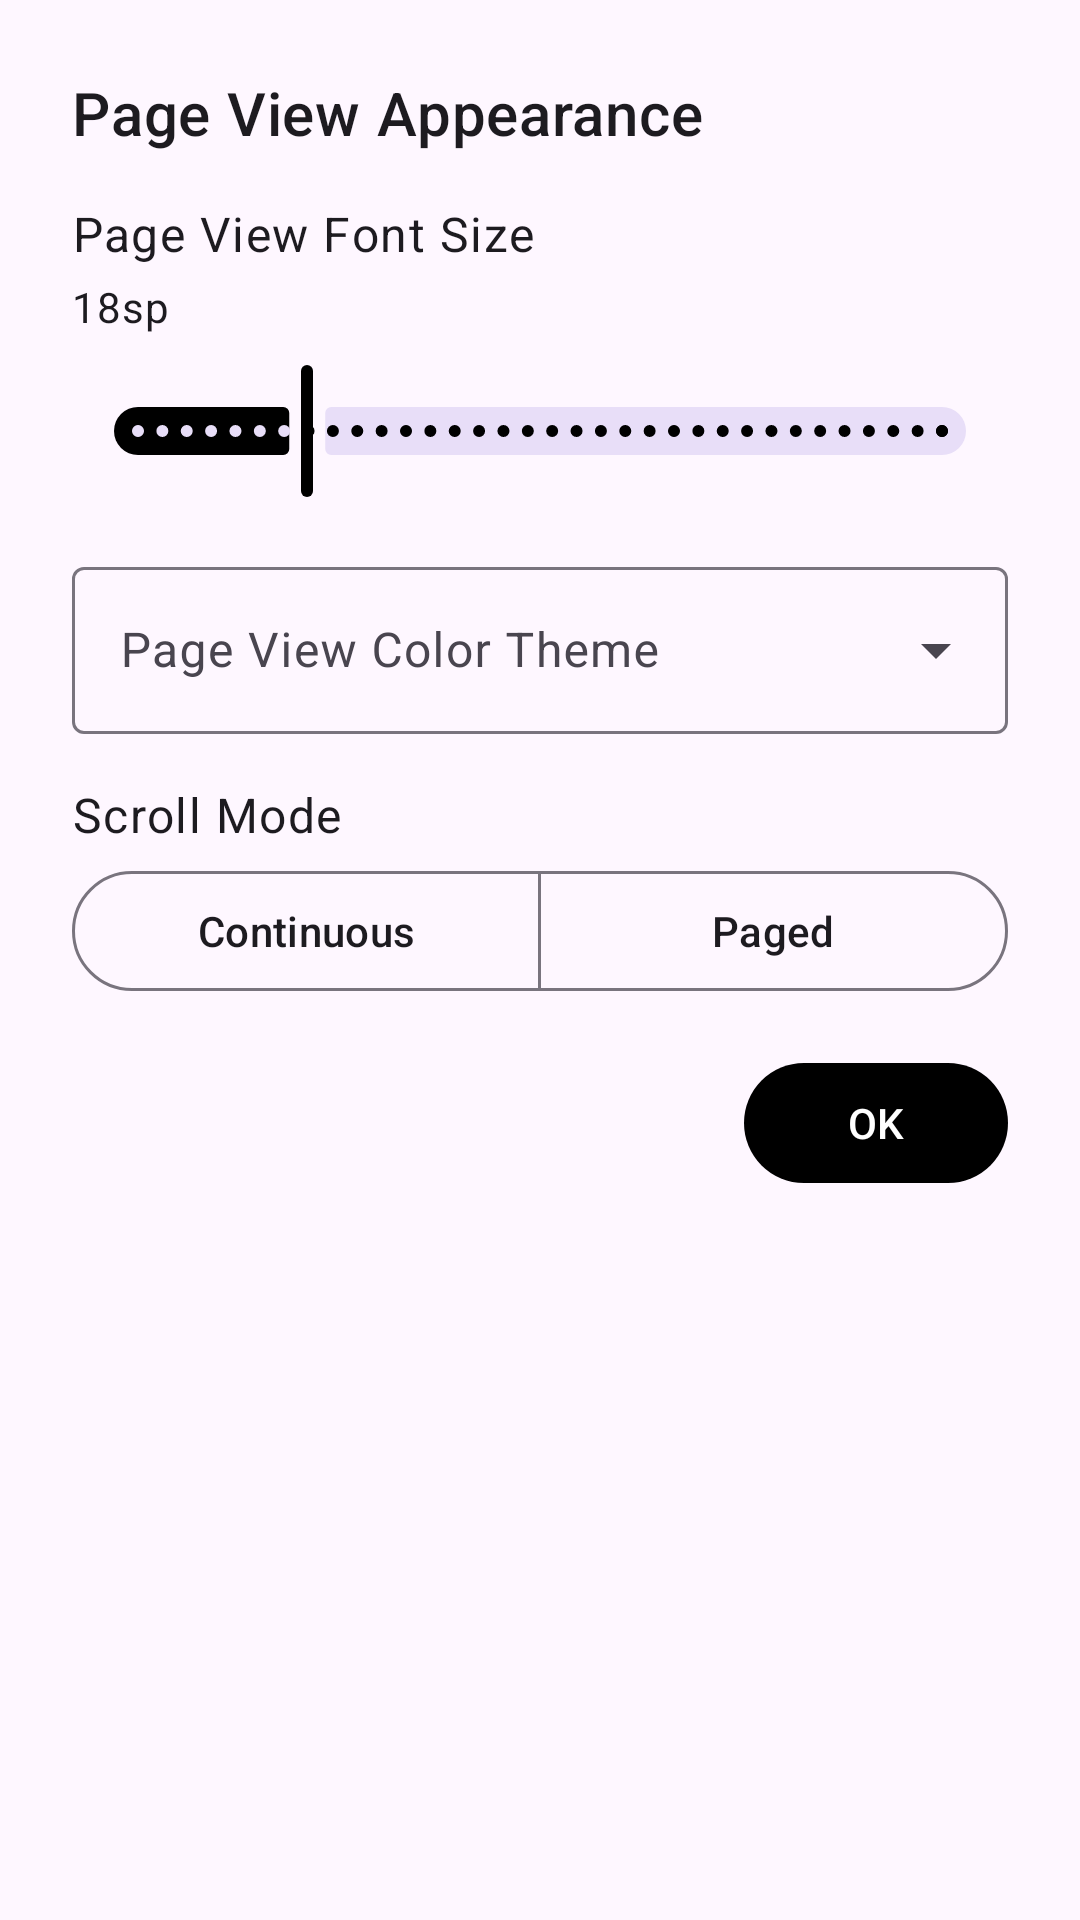

Layout XML and referenced resources for this Android screen:
<!-- AndroidManifest.xml: application theme Theme.SpeedRead -->
<!-- res/layout/sheet_page_view_settings.xml -->
<?xml version="1.0" encoding="utf-8"?>
<LinearLayout xmlns:android="http://schemas.android.com/apk/res/android"
    xmlns:app="http://schemas.android.com/apk/res-auto"
    android:layout_width="match_parent"
    android:layout_height="wrap_content"
    android:orientation="vertical"
    android:padding="24dp">

    <TextView
        android:layout_width="wrap_content"
        android:layout_height="wrap_content"
        android:text="@string/page_view_appearance_settings"
        android:textAppearance="?attr/textAppearanceHeadline6"
        android:layout_marginBottom="16dp" />

    <TextView
        android:layout_width="wrap_content"
        android:layout_height="wrap_content"
        android:text="@string/page_view_font_size_label"
        android:textAppearance="?attr/textAppearanceBody1"
        android:layout_marginBottom="4dp" />

    <TextView
        android:id="@+id/pageViewSheetFontSizeValue"
        android:layout_width="wrap_content"
        android:layout_height="wrap_content"
        android:text="18sp"
        android:textAppearance="?attr/textAppearanceBody2"
        android:textColor="?attr/colorOnSurface"
        android:layout_marginBottom="8dp" />

    <com.google.android.material.slider.Slider
        android:id="@+id/pageViewSheetFontSizeSlider"
        android:layout_width="match_parent"
        android:layout_height="wrap_content"
        android:valueFrom="10"
        android:valueTo="48"
        android:value="18"
        android:stepSize="1" />

    <com.google.android.material.textfield.TextInputLayout
        android:id="@+id/pageViewSheetColorPresetDropdownLayout"
        android:layout_width="match_parent"
        android:layout_height="wrap_content"
        android:layout_marginTop="16dp"
        style="@style/Widget.Material3.TextInputLayout.OutlinedBox.ExposedDropdownMenu">

        <com.google.android.material.textfield.MaterialAutoCompleteTextView
            android:id="@+id/pageViewSheetColorPresetDropdown"
            android:layout_width="match_parent"
            android:layout_height="wrap_content"
            android:hint="@string/page_view_color_theme_label"
            android:inputType="none" />

    </com.google.android.material.textfield.TextInputLayout>

    <TextView
        android:layout_width="wrap_content"
        android:layout_height="wrap_content"
        android:text="@string/page_view_scroll_mode_label"
        android:textAppearance="?attr/textAppearanceBody1"
        android:layout_marginTop="16dp"
        android:layout_marginBottom="4dp" />

    <com.google.android.material.button.MaterialButtonToggleGroup
        android:id="@+id/pageViewSheetScrollModeGroup"
        android:layout_width="match_parent"
        android:layout_height="wrap_content"
        app:singleSelection="true"
        app:selectionRequired="true">

        <com.google.android.material.button.MaterialButton
            android:id="@+id/pageViewSheetScrollModeContinuous"
            style="?attr/materialButtonOutlinedStyle"
            android:layout_width="0dp"
            android:layout_height="wrap_content"
            android:layout_weight="1"
            android:text="@string/page_view_scroll_mode_continuous"
            android:textColor="@color/toggle_button_selected_text_color"
            app:backgroundTint="@color/toggle_button_selected_background_tint" />

        <com.google.android.material.button.MaterialButton
            android:id="@+id/pageViewSheetScrollModePaged"
            style="?attr/materialButtonOutlinedStyle"
            android:layout_width="0dp"
            android:layout_height="wrap_content"
            android:layout_weight="1"
            android:text="@string/page_view_scroll_mode_paged"
            android:textColor="@color/toggle_button_selected_text_color"
            app:backgroundTint="@color/toggle_button_selected_background_tint" />

    </com.google.android.material.button.MaterialButtonToggleGroup>

    <com.google.android.material.button.MaterialButton
        android:id="@+id/pageViewSheetDoneButton"
        android:layout_width="wrap_content"
        android:layout_height="wrap_content"
        android:layout_gravity="end"
        android:layout_marginTop="16dp"
        android:text="@android:string/ok" />

</LinearLayout>
<!-- resources referenced by this layout -->
<resources>
  <string name="page_view_appearance_settings">Page View Appearance</string>
  <string name="page_view_color_theme_label">Page View Color Theme</string>
  <string name="page_view_font_size_label">Page View Font Size</string>
  <string name="page_view_scroll_mode_continuous">Continuous</string>
  <string name="page_view_scroll_mode_label">Scroll Mode</string>
  <string name="page_view_scroll_mode_paged">Paged</string>
  <style name="Theme.SpeedRead" parent="Theme.Material3.Light.NoActionBar">
          <item name="colorPrimary">@color/black</item>
          <item name="colorOnPrimary">@android:color/white</item>
          
      </style>
  <color name="black">#FF000000</color>
</resources>
